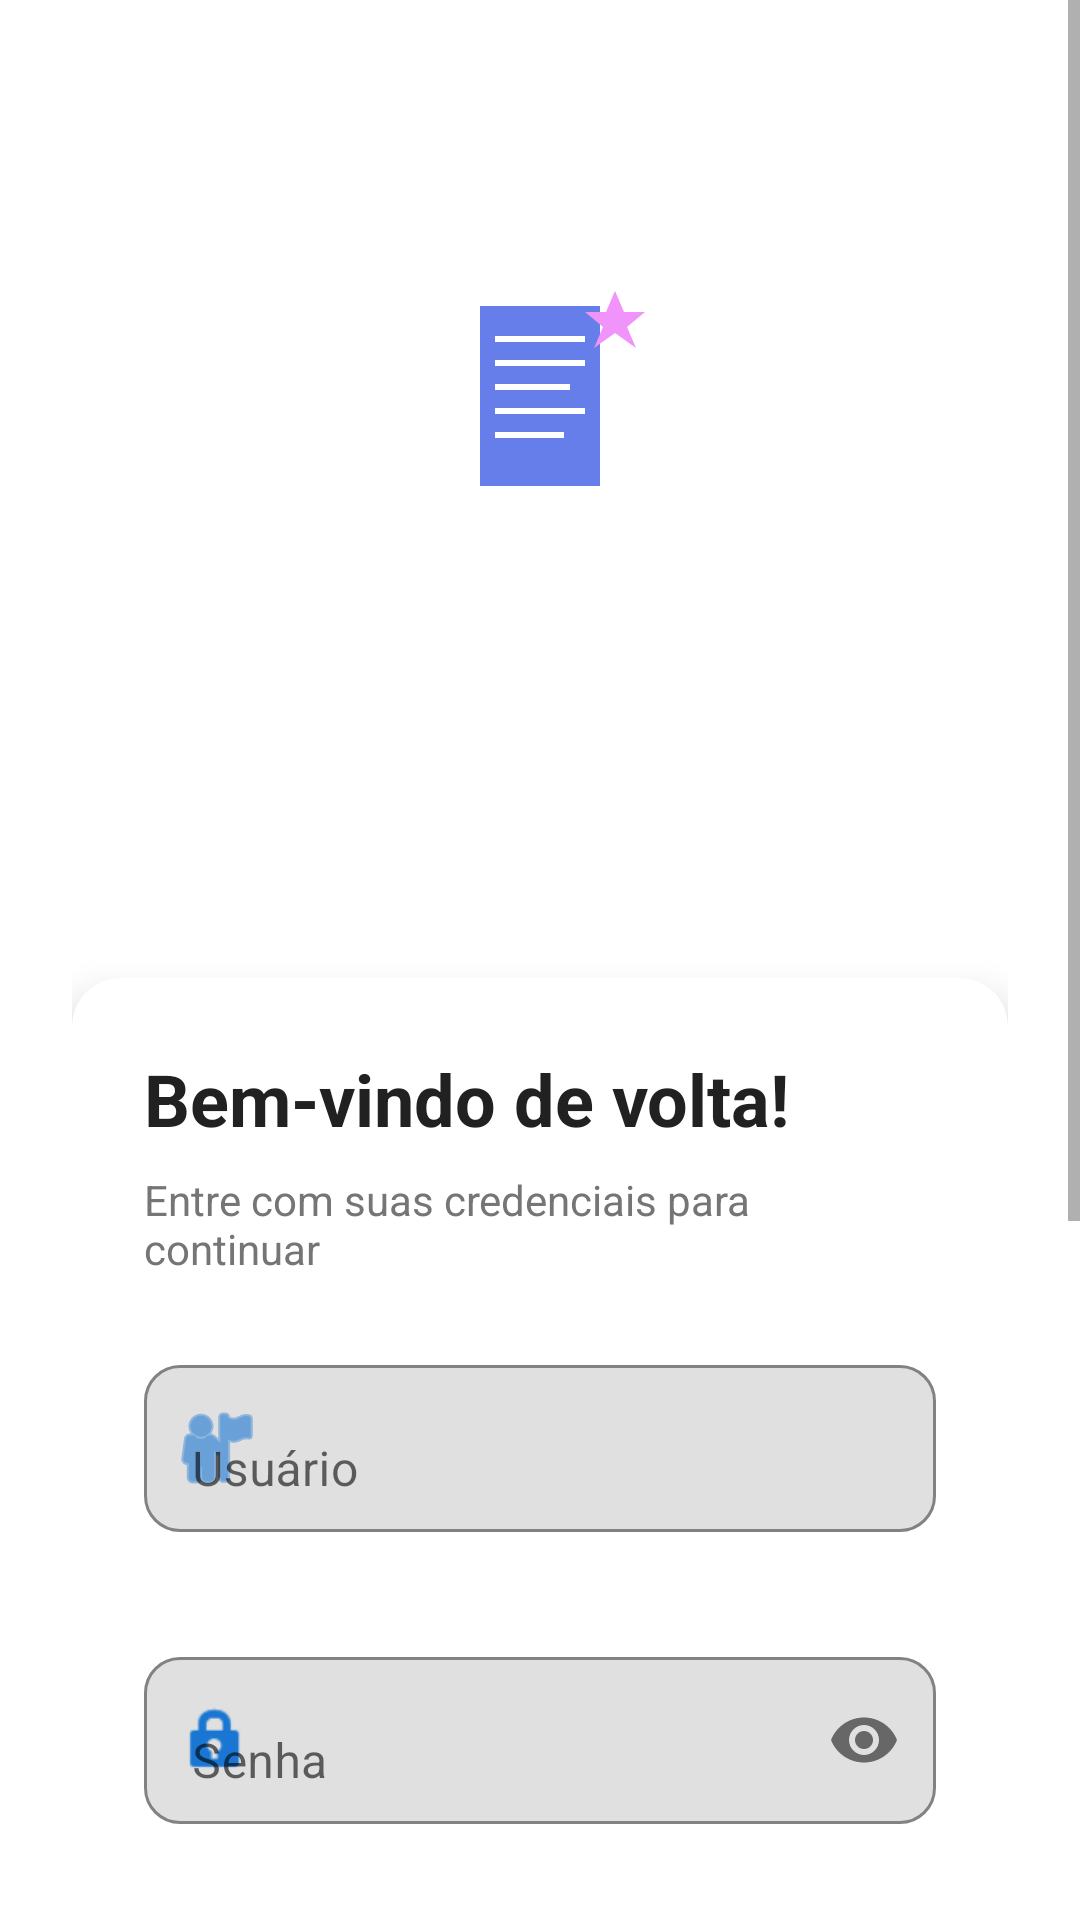

Reconstruct the res/layout file that produces this screen, plus the resources it refers to.
<!-- AndroidManifest.xml: application theme Theme.GeradorCurriculo -->
<!-- res/layout/activity_login.xml -->
<?xml version="1.0" encoding="utf-8"?>
<ScrollView xmlns:android="http://schemas.android.com/apk/res/android"
    xmlns:app="http://schemas.android.com/apk/res-auto"
    android:layout_width="match_parent"
    android:layout_height="match_parent"
    android:fillViewport="true"
    android:background="@drawable/gradient_background">

    <androidx.constraintlayout.widget.ConstraintLayout
        android:layout_width="match_parent"
        android:layout_height="wrap_content"
        android:padding="24dp">

        
        <ImageView
            android:id="@+id/image_logo"
            android:layout_width="120dp"
            android:layout_height="120dp"
            android:layout_marginTop="48dp"
            android:src="@drawable/ic_logo_app"
            android:contentDescription="Logo CV Pro"
            app:layout_constraintEnd_toEndOf="parent"
            app:layout_constraintStart_toStartOf="parent"
            app:layout_constraintTop_toTopOf="parent" />

        <TextView
            android:id="@+id/text_app_name"
            android:layout_width="wrap_content"
            android:layout_height="wrap_content"
            android:layout_marginTop="16dp"
            android:text="CV Pro"
            android:textColor="@android:color/white"
            android:textSize="32sp"
            android:textStyle="bold"
            android:fontFamily="sans-serif-medium"
            app:layout_constraintEnd_toEndOf="parent"
            app:layout_constraintStart_toStartOf="parent"
            app:layout_constraintTop_toBottomOf="@id/image_logo" />

        <TextView
            android:id="@+id/text_subtitle"
            android:layout_width="wrap_content"
            android:layout_height="wrap_content"
            android:layout_marginTop="8dp"
            android:text="Gerador de Currículos Profissionais"
            android:textColor="@android:color/white"
            android:textSize="14sp"
            android:alpha="0.9"
            app:layout_constraintEnd_toEndOf="parent"
            app:layout_constraintStart_toStartOf="parent"
            app:layout_constraintTop_toBottomOf="@id/text_app_name" />

        
        <com.google.android.material.card.MaterialCardView
            android:id="@+id/card_login"
            android:layout_width="0dp"
            android:layout_height="wrap_content"
            android:layout_marginTop="48dp"
            app:cardCornerRadius="16dp"
            app:cardElevation="8dp"
            app:layout_constraintEnd_toEndOf="parent"
            app:layout_constraintStart_toStartOf="parent"
            app:layout_constraintTop_toBottomOf="@id/text_subtitle">

            <LinearLayout
                android:layout_width="match_parent"
                android:layout_height="wrap_content"
                android:orientation="vertical"
                android:padding="24dp">

                <TextView
                    android:layout_width="match_parent"
                    android:layout_height="wrap_content"
                    android:text="Bem-vindo de volta!"
                    android:textColor="@color/primary_text_color"
                    android:textSize="24sp"
                    android:textStyle="bold"
                    android:layout_marginBottom="8dp" />

                <TextView
                    android:layout_width="match_parent"
                    android:layout_height="wrap_content"
                    android:text="Entre com suas credenciais para continuar"
                    android:textColor="@color/secondary_text_color"
                    android:textSize="14sp"
                    android:layout_marginBottom="24dp" />

                
                <com.google.android.material.textfield.TextInputLayout
                    android:id="@+id/input_layout_usuario"
                    android:layout_width="match_parent"
                    android:layout_height="wrap_content"
                    android:layout_marginBottom="16dp"
                    android:hint="Usuário"
                    app:boxBackgroundMode="outline"
                    app:boxCornerRadiusTopStart="12dp"
                    app:boxCornerRadiusTopEnd="12dp"
                    app:boxCornerRadiusBottomStart="12dp"
                    app:boxCornerRadiusBottomEnd="12dp"
                    app:startIconDrawable="@android:drawable/ic_menu_myplaces"
                    app:startIconTint="@color/primary_color"
                    app:errorEnabled="true">

                    <com.google.android.material.textfield.TextInputEditText
                        android:id="@+id/edit_usuario"
                        android:layout_width="match_parent"
                        android:layout_height="wrap_content"
                        android:inputType="text"
                        android:maxLines="1"
                        android:textSize="16sp" />

                </com.google.android.material.textfield.TextInputLayout>

                
                <com.google.android.material.textfield.TextInputLayout
                    android:id="@+id/input_layout_senha"
                    android:layout_width="match_parent"
                    android:layout_height="wrap_content"
                    android:layout_marginBottom="8dp"
                    android:hint="Senha"
                    app:boxBackgroundMode="outline"
                    app:boxCornerRadiusTopStart="12dp"
                    app:boxCornerRadiusTopEnd="12dp"
                    app:boxCornerRadiusBottomStart="12dp"
                    app:boxCornerRadiusBottomEnd="12dp"
                    app:startIconDrawable="@android:drawable/ic_lock_idle_lock"
                    app:startIconTint="@color/primary_color"
                    app:endIconMode="password_toggle"
                    app:errorEnabled="true">

                    <com.google.android.material.textfield.TextInputEditText
                        android:id="@+id/edit_senha"
                        android:layout_width="match_parent"
                        android:layout_height="wrap_content"
                        android:inputType="textPassword"
                        android:maxLines="1"
                        android:textSize="16sp" />

                </com.google.android.material.textfield.TextInputLayout>

                
                <LinearLayout
                    android:layout_width="match_parent"
                    android:layout_height="wrap_content"
                    android:orientation="horizontal"
                    android:layout_marginBottom="24dp">

                    <CheckBox
                        android:id="@+id/checkbox_lembrar"
                        android:layout_width="0dp"
                        android:layout_height="wrap_content"
                        android:layout_weight="1"
                        android:text="Lembrar-me"
                        android:textSize="14sp" />

                    <TextView
                        android:id="@+id/text_esqueci_senha"
                        android:layout_width="wrap_content"
                        android:layout_height="wrap_content"
                        android:text="Esqueci a senha"
                        android:textColor="@color/primary_color"
                        android:textSize="14sp"
                        android:clickable="true"
                        android:focusable="true"
                        android:padding="8dp" />

                </LinearLayout>

                
                <Button
                    android:id="@+id/button_entrar"
                    android:layout_width="match_parent"
                    android:layout_height="56dp"
                    android:text="Entrar"
                    android:textSize="16sp"
                    android:textStyle="bold"
                    app:cornerRadius="12dp"
                    android:elevation="4dp" />

                
                <LinearLayout
                    android:layout_width="match_parent"
                    android:layout_height="wrap_content"
                    android:orientation="horizontal"
                    android:layout_marginTop="24dp"
                    android:layout_marginBottom="24dp"
                    android:gravity="center_vertical">

                    <View
                        android:layout_width="0dp"
                        android:layout_height="1dp"
                        android:layout_weight="1"
                        android:background="@color/divider_color" />

                    <TextView
                        android:layout_width="wrap_content"
                        android:layout_height="wrap_content"
                        android:text="OU"
                        android:textColor="@color/secondary_text_color"
                        android:textSize="12sp"
                        android:paddingStart="16dp"
                        android:paddingEnd="16dp" />

                    <View
                        android:layout_width="0dp"
                        android:layout_height="1dp"
                        android:layout_weight="1"
                        android:background="@color/divider_color" />

                </LinearLayout>

                
                <Button
                    android:id="@+id/button_criar_conta"
                    style="@style/Widget.MaterialComponents.Button.OutlinedButton"
                    android:layout_width="match_parent"
                    android:layout_height="56dp"
                    android:text="Criar Nova Conta"
                    android:textSize="16sp"
                    app:cornerRadius="12dp"
                    app:strokeWidth="2dp" />

            </LinearLayout>

        </com.google.android.material.card.MaterialCardView>

        
        <LinearLayout
            android:layout_width="wrap_content"
            android:layout_height="wrap_content"
            android:orientation="vertical"
            android:gravity="center"
            android:layout_marginTop="24dp"
            android:layout_marginBottom="16dp"
            app:layout_constraintBottom_toBottomOf="parent"
            app:layout_constraintEnd_toEndOf="parent"
            app:layout_constraintStart_toStartOf="parent"
            app:layout_constraintTop_toBottomOf="@id/card_login">

            <TextView
                android:layout_width="wrap_content"
                android:layout_height="wrap_content"
                android:text="Versão 1.1"
                android:textColor="@android:color/white"
                android:textSize="12sp"
                android:alpha="0.7" />

            <TextView
                android:layout_width="wrap_content"
                android:layout_height="wrap_content"
                android:layout_marginTop="4dp"
                android:text="© 2024 CV Pro. Todos os direitos reservados."
                android:textColor="@android:color/white"
                android:textSize="10sp"
                android:alpha="0.6" />

        </LinearLayout>

    </androidx.constraintlayout.widget.ConstraintLayout>

</ScrollView>
<!-- resources referenced by this layout -->
<resources>
  <color name="divider_color">#BDBDBD</color>
  <color name="primary_color">#1976D2</color>
  <color name="primary_text_color">#212121</color>
  <color name="secondary_text_color">#757575</color>
  <!-- drawable ic_logo_app (drawable) -->
  <?xml version="1.0" encoding="utf-8"?>
  <vector xmlns:android="http://schemas.android.com/apk/res/android"
      android:width="120dp"
      android:height="120dp"
      android:viewportWidth="120"
      android:viewportHeight="120">
      
      
      <path
          android:fillColor="#FFFFFF"
          android:pathData="M60,10 A50,50 0 1,1 60,110 A50,50 0 1,1 60,10 Z" />
      
      
      <path
          android:fillColor="#667eea"
          android:pathData="M40,30 L80,30 L80,90 L40,90 Z" />
      
      
      <path
          android:fillColor="#FFFFFF"
          android:pathData="M45,40 L75,40 L75,42 L45,42 Z" />
      <path
          android:fillColor="#FFFFFF"
          android:pathData="M45,48 L75,48 L75,50 L45,50 Z" />
      <path
          android:fillColor="#FFFFFF"
          android:pathData="M45,56 L70,56 L70,58 L45,58 Z" />
      <path
          android:fillColor="#FFFFFF"
          android:pathData="M45,64 L75,64 L75,66 L45,66 Z" />
      <path
          android:fillColor="#FFFFFF"
          android:pathData="M45,72 L68,72 L68,74 L45,74 Z" />
      
      
      <path
          android:fillColor="#f093fb"
          android:pathData="M85,25 L88,32 L95,32 L89,37 L92,44 L85,39 L78,44 L81,37 L75,32 L82,32 Z" />
  </vector>
  <style name="Theme.GeradorCurriculo" parent="Theme.MaterialComponents.DayNight.DarkActionBar">
          
          <item name="colorPrimary">@color/purple_500</item>
          <item name="colorPrimaryVariant">@color/purple_700</item>
          <item name="colorOnPrimary">@color/white</item>
          
          <item name="colorSecondary">@color/teal_200</item>
          <item name="colorSecondaryVariant">@color/teal_700</item>
          <item name="colorOnSecondary">@color/black</item>
          
          <item name="android:statusBarColor">?attr/colorPrimaryVariant</item>
          
      </style>
  <color name="purple_500">#FF6200EE</color>
  <color name="purple_700">#FF3700B3</color>
  <color name="white">#FFFFFFFF</color>
  <color name="teal_200">#FF03DAC5</color>
  <color name="teal_700">#FF018786</color>
  <color name="black">#FF000000</color>
</resources>
